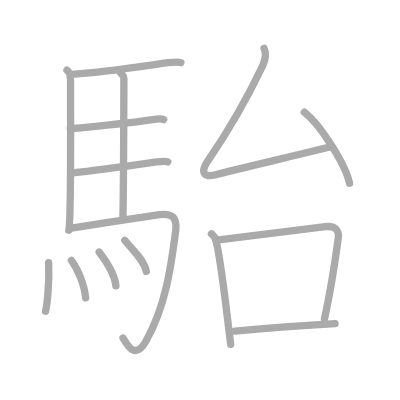
t = 0.00 s
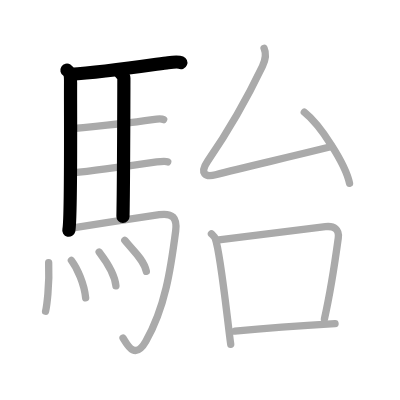
t = 3.00 s
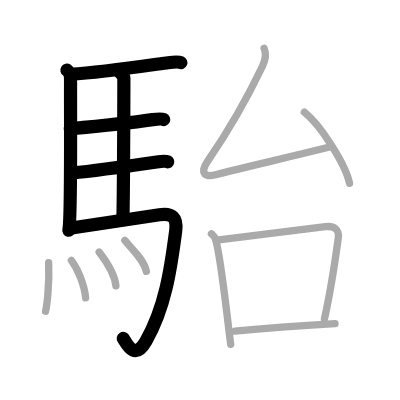
t = 6.00 s
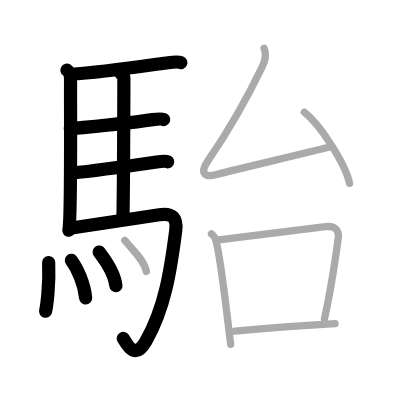
t = 9.00 s
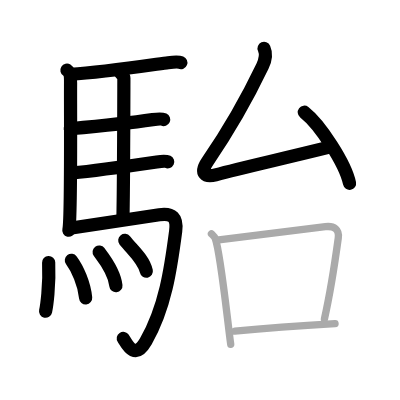
t = 12.00 s
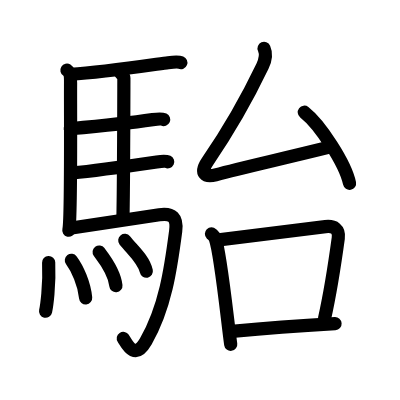
t = 15.00 s

The animated SVG that drew these frames (rendered in a browser with its animation timeline set to each time). Animation: 15 SMIL elements (animate=15); one cycle of 15.00 s.

<?xml version="1.0" standalone="no"?>
<!DOCTYPE svg PUBLIC "-//W3C//DTD SVG 1.1//EN"   "http://www.w3.org/Graphics/SVG/1.1/DTD/svg11.dtd">
<svg width="400px" height="400px"  version="1.1" xmlns="http://www.w3.org/2000/svg">
  <defs>
    <marker id="Triangle" viewBox="0 0 10 10" refX="0" refY="5" markerUnits="strokeWidth" markerWidth="3" style="stroke-opacity:0%;fill:#aaaaaa;" markerHeight="2" orient="auto">
      <path d="M 0 0 L 10 5 L 0 10 z" />
    </marker>
    
    <marker id="Arrow" viewBox="0 0 10 10" refX="5" refY="5" markerUnits="strokeWidth" markerWidth="1.8" style="stroke-opacity:0%;fill:#770000;" markerHeight="2" orient="auto">
      <path d="M 0 4 L 6 4 L 4 1 L 10 5 L 4 9 L 6 6 L 0 6 z" />
        <circle cx="5" cy="5" r="5" />
      </marker>
    
    <marker id="TriangleRed" viewBox="0 0 10 10" refX="0" refY="5" markerUnits="strokeWidth" markerWidth="3" style="stroke-opacity:0%;fill:#CC0000;" markerHeight="2" orient="auto">
      <path d="M 0 0 L 10 5 L 0 10 z" />
    </marker>
    
    <marker id="ArrowRed" viewBox="0 0 10 10" refX="5" refY="5" markerUnits="strokeWidth" markerWidth="1.8" style="stroke-opacity:0%;fill:#CC0000;" markerHeight="2" orient="auto">
      <path d="M 0 4 L 6 4 L 4 1 L 10 5 L 4 9 L 6 6 L 0 6 z" />
        <circle cx="5" cy="5" r="5" />
      </marker>
    
  </defs>
  
  <path style="fill:#ffffff; fill-opacity:100%; fill-rule:evenodd; stroke-width:0;" d="M 0 0 L 400px 0 L 400px 400px L 0 400px L 0 0" />

  <g transform="scale(3.6697247706422 3.6697247706422)">
<path style="fill:none; fill-opacity:0%; fill-rule:evenodd; stroke:#aaaaaa; stroke-opacity:100%; stroke-width: 1.5pt; stroke-linejoin:round; stroke-linecap:round;" d="M18.24 19.12c1.01 0.63 1 2.33 0.99 3.38c-0.05 9.32 0.22 37.56-0.48 40.26"></path>
<path style="fill:none; fill-opacity:0%; fill-rule:evenodd; stroke:#aaaaaa; stroke-opacity:100%; stroke-width: 1.5pt; stroke-linejoin:round; stroke-linecap:round;" d="M19.27 20.26c9.11-0.52 23.76-2.83 26.52-3.17c1.09-0.14 2.94-0.25 3.49-0.03"></path>
<path style="fill:none; fill-opacity:0%; fill-rule:evenodd; stroke:#aaaaaa; stroke-opacity:100%; stroke-width: 1.5pt; stroke-linejoin:round; stroke-linecap:round;" d="M32.81 19.82c0.25 0.38 0.96 0.88 0.95 1.49c-0.02 6.17-0.06 27.96-0.25 37.66"></path>
<path style="fill:none; fill-opacity:0%; fill-rule:evenodd; stroke:#aaaaaa; stroke-opacity:100%; stroke-width: 1.5pt; stroke-linejoin:round; stroke-linecap:round;" d="M19.16 35.09c6.26-0.58 19.75-2.1 22.44-2.49c0.94-0.14 2.53-0.24 3-0.02"></path>
<path style="fill:none; fill-opacity:0%; fill-rule:evenodd; stroke:#aaaaaa; stroke-opacity:100%; stroke-width: 1.5pt; stroke-linejoin:round; stroke-linecap:round;" d="M19.76 47.12c6.26-0.59 20.25-2.6 22.94-2.99c0.94-0.14 2.53-0.25 3-0.03"></path>
<path style="fill:none; fill-opacity:0%; fill-rule:evenodd; stroke:#aaaaaa; stroke-opacity:100%; stroke-width: 1.5pt; stroke-linejoin:round; stroke-linecap:round;" d="M19.49 62.15C26.75 61 40.01 59 43.42 58.51c3.58-0.51 4.92 0.83 4.45 4.45C46.5 73.5 45 83.75 39.75 93c-3.15 5.54-5.32 0.41-6.21-0.86"></path>
<path style="fill:none; fill-opacity:0%; fill-rule:evenodd; stroke:#aaaaaa; stroke-opacity:100%; stroke-width: 1.5pt; stroke-linejoin:round; stroke-linecap:round;" d="M13.26 71.55c0.27 6.38-0.55 12-0.84 13.27"></path>
<path style="fill:none; fill-opacity:0%; fill-rule:evenodd; stroke:#aaaaaa; stroke-opacity:100%; stroke-width: 1.5pt; stroke-linejoin:round; stroke-linecap:round;" d="M19.45 70.95c1.63 2.18 3.52 6.34 3.89 10.23"></path>
<path style="fill:none; fill-opacity:0%; fill-rule:evenodd; stroke:#aaaaaa; stroke-opacity:100%; stroke-width: 1.5pt; stroke-linejoin:round; stroke-linecap:round;" d="M27.02 68.68c0.91 1.22 4.17 5.23 4.57 9.21"></path>
<path style="fill:none; fill-opacity:0%; fill-rule:evenodd; stroke:#aaaaaa; stroke-opacity:100%; stroke-width: 1.5pt; stroke-linejoin:round; stroke-linecap:round;" d="M34 65.5c1.96 2.52 5.18 5.12 5.88 8.45"></path>
<path style="fill:none; fill-opacity:0%; fill-rule:evenodd; stroke:#aaaaaa; stroke-opacity:100%; stroke-width: 1.5pt; stroke-linejoin:round; stroke-linecap:round;" d="M71.96 13.17c0.73 1.64 0.35 3.23-0.44 4.88c-5.11 10.68-9.51 17.99-14.93 25.87c-2.3 3.35-0.64 4.46 2.17 3.71c7.79-2.08 17.23-4.13 31.63-7.7"></path>
<path style="fill:none; fill-opacity:0%; fill-rule:evenodd; stroke:#aaaaaa; stroke-opacity:100%; stroke-width: 1.5pt; stroke-linejoin:round; stroke-linecap:round;" d="M82.92 30.58C87.27 34 94.16 44.64 95.25 49.96"></path>
<path style="fill:none; fill-opacity:0%; fill-rule:evenodd; stroke:#aaaaaa; stroke-opacity:100%; stroke-width: 1.5pt; stroke-linejoin:round; stroke-linecap:round;" d="M57.62 63.71c0.42 0.42 0.85 0.76 1.04 1.28c1.46 4.11 3.21 21.46 4.21 28.85"></path>
<path style="fill:none; fill-opacity:0%; fill-rule:evenodd; stroke:#aaaaaa; stroke-opacity:100%; stroke-width: 1.5pt; stroke-linejoin:round; stroke-linecap:round;" d="M59.09 65.43C71 64 81.62 62.58 88.67 61.76c2.41-0.28 3.83 0.74 3.51 3.11c-0.95 6.97-2.15 14.81-3.77 22.03"></path>
<path style="fill:none; fill-opacity:0%; fill-rule:evenodd; stroke:#aaaaaa; stroke-opacity:100%; stroke-width: 1.5pt; stroke-linejoin:round; stroke-linecap:round;" d="M63.99 90.24C74.75 89.25 78.25 89 91.3 88.2"></path>

<path style="fill:none; fill-opacity:0%; fill-rule:evenodd; stroke:#000000; stroke-opacity:100%; stroke-width: 2.7pt; stroke-linejoin:round; stroke-linecap:round;" d="M18.24 19.12c1.01 0.63 1 2.33 0.99 3.38c-0.05 9.32 0.22 37.56-0.48 40.26" pathLength="100" stroke-dashoffset="100" stroke-dasharray="100 105"><animate id="dashAnim1" attributeName="stroke-dashoffset" from="100" to="0" dur="1s" calcMode="linear" fill="freeze"/></path>
<path style="fill:none; fill-opacity:0%; fill-rule:evenodd; stroke:#000000; stroke-opacity:100%; stroke-width: 2.7pt; stroke-linejoin:round; stroke-linecap:round;" d="M19.27 20.26c9.11-0.52 23.76-2.83 26.52-3.17c1.09-0.14 2.94-0.25 3.49-0.03" pathLength="100" stroke-dashoffset="100" stroke-dasharray="100 105"><animate id="dashAnim2" attributeName="stroke-dashoffset" from="100" to="0" dur="1s" calcMode="linear" begin="dashAnim1.end" fill="freeze"/></path>
<path style="fill:none; fill-opacity:0%; fill-rule:evenodd; stroke:#000000; stroke-opacity:100%; stroke-width: 2.7pt; stroke-linejoin:round; stroke-linecap:round;" d="M32.81 19.82c0.25 0.38 0.96 0.88 0.95 1.49c-0.02 6.17-0.06 27.96-0.25 37.66" pathLength="100" stroke-dashoffset="100" stroke-dasharray="100 105"><animate id="dashAnim3" attributeName="stroke-dashoffset" from="100" to="0" dur="1s" calcMode="linear" begin="dashAnim2.end" fill="freeze"/></path>
<path style="fill:none; fill-opacity:0%; fill-rule:evenodd; stroke:#000000; stroke-opacity:100%; stroke-width: 2.7pt; stroke-linejoin:round; stroke-linecap:round;" d="M19.16 35.09c6.26-0.58 19.75-2.1 22.44-2.49c0.94-0.14 2.53-0.24 3-0.02" pathLength="100" stroke-dashoffset="100" stroke-dasharray="100 105"><animate id="dashAnim4" attributeName="stroke-dashoffset" from="100" to="0" dur="1s" calcMode="linear" begin="dashAnim3.end" fill="freeze"/></path>
<path style="fill:none; fill-opacity:0%; fill-rule:evenodd; stroke:#000000; stroke-opacity:100%; stroke-width: 2.7pt; stroke-linejoin:round; stroke-linecap:round;" d="M19.76 47.12c6.26-0.59 20.25-2.6 22.94-2.99c0.94-0.14 2.53-0.25 3-0.03" pathLength="100" stroke-dashoffset="100" stroke-dasharray="100 105"><animate id="dashAnim5" attributeName="stroke-dashoffset" from="100" to="0" dur="1s" calcMode="linear" begin="dashAnim4.end" fill="freeze"/></path>
<path style="fill:none; fill-opacity:0%; fill-rule:evenodd; stroke:#000000; stroke-opacity:100%; stroke-width: 2.7pt; stroke-linejoin:round; stroke-linecap:round;" d="M19.49 62.15C26.75 61 40.01 59 43.42 58.51c3.58-0.51 4.92 0.83 4.45 4.45C46.5 73.5 45 83.75 39.75 93c-3.15 5.54-5.32 0.41-6.21-0.86" pathLength="100" stroke-dashoffset="100" stroke-dasharray="100 105"><animate id="dashAnim6" attributeName="stroke-dashoffset" from="100" to="0" dur="1s" calcMode="linear" begin="dashAnim5.end" fill="freeze"/></path>
<path style="fill:none; fill-opacity:0%; fill-rule:evenodd; stroke:#000000; stroke-opacity:100%; stroke-width: 2.7pt; stroke-linejoin:round; stroke-linecap:round;" d="M13.26 71.55c0.27 6.38-0.55 12-0.84 13.27" pathLength="100" stroke-dashoffset="100" stroke-dasharray="100 105"><animate id="dashAnim7" attributeName="stroke-dashoffset" from="100" to="0" dur="1s" calcMode="linear" begin="dashAnim6.end" fill="freeze"/></path>
<path style="fill:none; fill-opacity:0%; fill-rule:evenodd; stroke:#000000; stroke-opacity:100%; stroke-width: 2.7pt; stroke-linejoin:round; stroke-linecap:round;" d="M19.45 70.95c1.63 2.18 3.52 6.34 3.89 10.23" pathLength="100" stroke-dashoffset="100" stroke-dasharray="100 105"><animate id="dashAnim8" attributeName="stroke-dashoffset" from="100" to="0" dur="1s" calcMode="linear" begin="dashAnim7.end" fill="freeze"/></path>
<path style="fill:none; fill-opacity:0%; fill-rule:evenodd; stroke:#000000; stroke-opacity:100%; stroke-width: 2.7pt; stroke-linejoin:round; stroke-linecap:round;" d="M27.02 68.68c0.91 1.22 4.17 5.23 4.57 9.21" pathLength="100" stroke-dashoffset="100" stroke-dasharray="100 105"><animate id="dashAnim9" attributeName="stroke-dashoffset" from="100" to="0" dur="1s" calcMode="linear" begin="dashAnim8.end" fill="freeze"/></path>
<path style="fill:none; fill-opacity:0%; fill-rule:evenodd; stroke:#000000; stroke-opacity:100%; stroke-width: 2.7pt; stroke-linejoin:round; stroke-linecap:round;" d="M34 65.5c1.96 2.52 5.18 5.12 5.88 8.45" pathLength="100" stroke-dashoffset="100" stroke-dasharray="100 105"><animate id="dashAnim10" attributeName="stroke-dashoffset" from="100" to="0" dur="1s" calcMode="linear" begin="dashAnim9.end" fill="freeze"/></path>
<path style="fill:none; fill-opacity:0%; fill-rule:evenodd; stroke:#000000; stroke-opacity:100%; stroke-width: 2.7pt; stroke-linejoin:round; stroke-linecap:round;" d="M71.96 13.17c0.73 1.64 0.35 3.23-0.44 4.88c-5.11 10.68-9.51 17.99-14.93 25.87c-2.3 3.35-0.64 4.46 2.17 3.71c7.79-2.08 17.23-4.13 31.63-7.7" pathLength="100" stroke-dashoffset="100" stroke-dasharray="100 105"><animate id="dashAnim11" attributeName="stroke-dashoffset" from="100" to="0" dur="1s" calcMode="linear" begin="dashAnim10.end" fill="freeze"/></path>
<path style="fill:none; fill-opacity:0%; fill-rule:evenodd; stroke:#000000; stroke-opacity:100%; stroke-width: 2.7pt; stroke-linejoin:round; stroke-linecap:round;" d="M82.92 30.58C87.27 34 94.16 44.64 95.25 49.96" pathLength="100" stroke-dashoffset="100" stroke-dasharray="100 105"><animate id="dashAnim12" attributeName="stroke-dashoffset" from="100" to="0" dur="1s" calcMode="linear" begin="dashAnim11.end" fill="freeze"/></path>
<path style="fill:none; fill-opacity:0%; fill-rule:evenodd; stroke:#000000; stroke-opacity:100%; stroke-width: 2.7pt; stroke-linejoin:round; stroke-linecap:round;" d="M57.62 63.71c0.42 0.42 0.85 0.76 1.04 1.28c1.46 4.11 3.21 21.46 4.21 28.85" pathLength="100" stroke-dashoffset="100" stroke-dasharray="100 105"><animate id="dashAnim13" attributeName="stroke-dashoffset" from="100" to="0" dur="1s" calcMode="linear" begin="dashAnim12.end" fill="freeze"/></path>
<path style="fill:none; fill-opacity:0%; fill-rule:evenodd; stroke:#000000; stroke-opacity:100%; stroke-width: 2.7pt; stroke-linejoin:round; stroke-linecap:round;" d="M59.09 65.43C71 64 81.62 62.58 88.67 61.76c2.41-0.28 3.83 0.74 3.51 3.11c-0.95 6.97-2.15 14.81-3.77 22.03" pathLength="100" stroke-dashoffset="100" stroke-dasharray="100 105"><animate id="dashAnim14" attributeName="stroke-dashoffset" from="100" to="0" dur="1s" calcMode="linear" begin="dashAnim13.end" fill="freeze"/></path>
<path style="fill:none; fill-opacity:0%; fill-rule:evenodd; stroke:#000000; stroke-opacity:100%; stroke-width: 2.7pt; stroke-linejoin:round; stroke-linecap:round;" d="M63.99 90.24C74.75 89.25 78.25 89 91.3 88.2" pathLength="100" stroke-dashoffset="100" stroke-dasharray="100 105"><animate id="dashAnim15" attributeName="stroke-dashoffset" from="100" to="0" dur="1s" calcMode="linear" begin="dashAnim14.end" fill="freeze"/></path>

</g>

</svg>  
          
